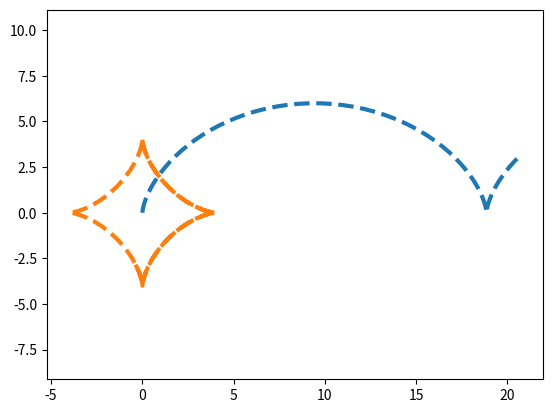

Generate this figure with matplotlib:
import matplotlib.pyplot as plt
import numpy as np

def cicloida (a=3):
    t = np.arange(0, 8, 0.1)

    x = a * (t - np.sin(t))
    y = a * (1 - np.cos(t))

    plt.plot(x, y, ls='--', lw=3)
    plt.axis('equal')
    plt.savefig('fig_task1.png')

if __name__ == '__main__':
    cicloida()

def astroida (r=4):
    t = np.arange(0, 10, 0.1)
    x = r * (np.sin(t))**3
    y = r * (np.cos(t))**3

    plt.plot(x, y, ls='--', lw=3)
    plt.axis('equal')
    plt.savefig('fig_task1.png')

if __name__ == '__main__':
    astroida()